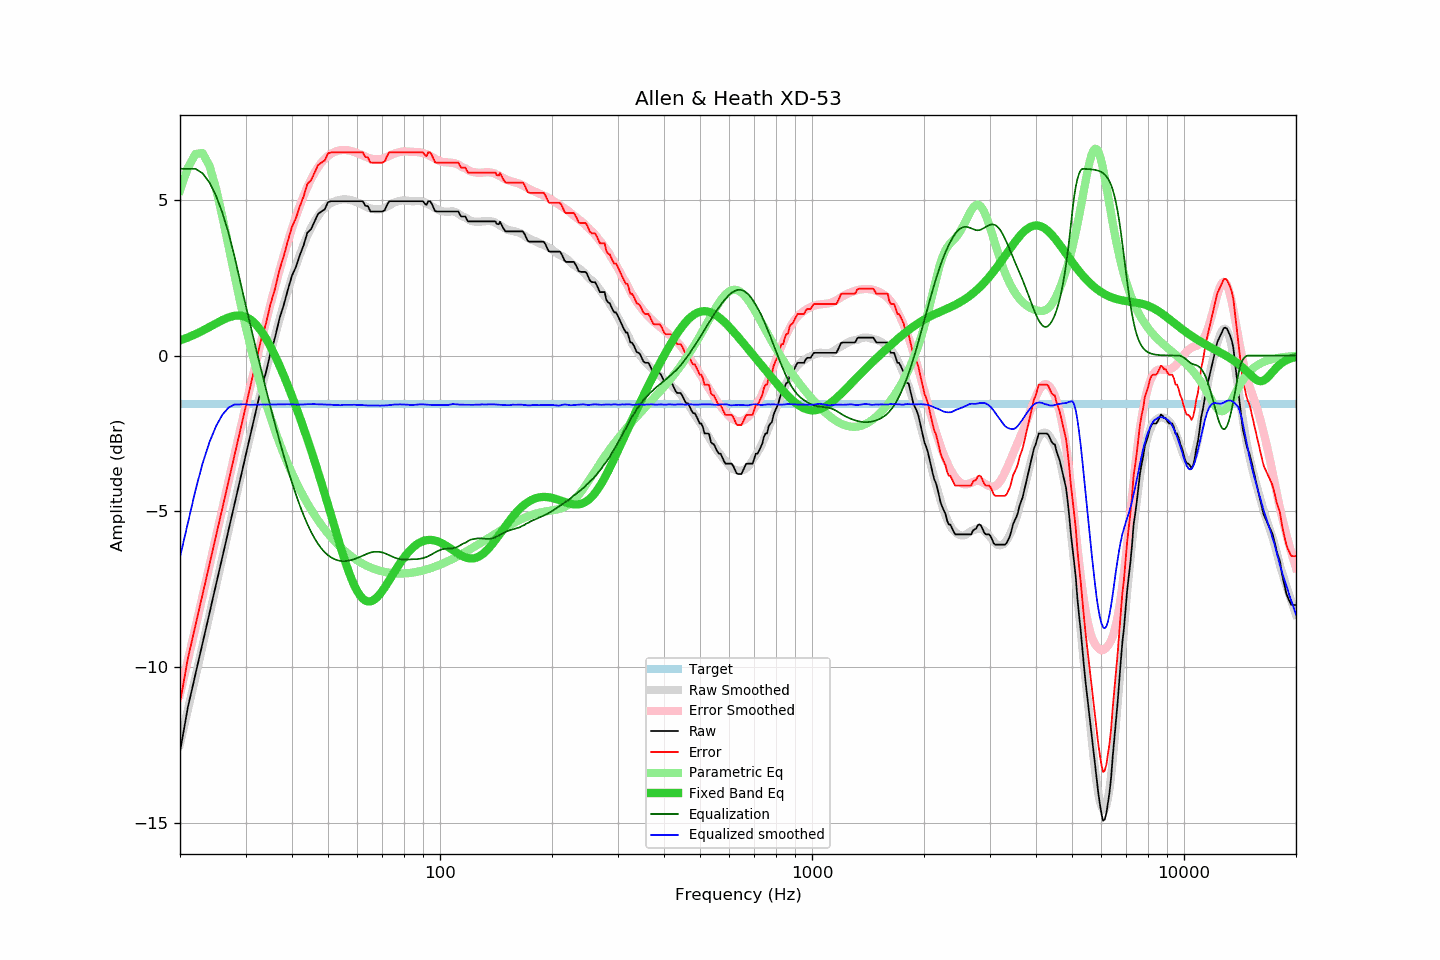

The table this chart was drawn from, first rows:
frequency, raw, error, smoothed, error_smoothed, equalization, parametric_eq, equalized_raw, equalized_smoothed, target
20, -12.72, -11.15, -12.47, -10.87, 6.00, 0.49, -6.72, -6.47, -1.57
21, -11.29, -9.72, -11.38, -9.79, 6.00, 0.58, -5.29, -5.38, -1.57
22, -10.24, -8.67, -10.33, -8.74, 6.00, 0.69, -4.24, -4.33, -1.57
23, -9.24, -7.67, -9.32, -7.73, 5.85, 0.80, -3.39, -3.47, -1.57
24, -8.28, -6.71, -8.34, -6.76, 5.56, 0.92, -2.72, -2.78, -1.57
25, -7.35, -5.78, -7.40, -5.82, 5.13, 1.03, -2.22, -2.27, -1.57
26, -6.47, -4.90, -6.49, -4.91, 4.59, 1.14, -1.88, -1.90, -1.57
27, -5.62, -4.05, -5.62, -4.04, 3.94, 1.22, -1.68, -1.67, -1.57
28, -4.79, -3.22, -4.78, -3.21, 3.21, 1.28, -1.59, -1.57, -1.57
29, -4.00, -2.43, -3.98, -2.41, 2.41, 1.29, -1.60, -1.57, -1.57
30, -3.24, -1.67, -3.21, -1.64, 1.64, 1.25, -1.60, -1.57, -1.57
31, -2.50, -0.93, -2.50, -0.92, 0.92, 1.15, -1.58, -1.58, -1.57
32, -1.78, -0.21, -1.81, -0.23, 0.23, 1.00, -1.55, -1.58, -1.57
33, -1.08, 0.49, -1.15, 0.43, -0.43, 0.80, -1.51, -1.57, -1.57
34, -0.57, 1.00, -0.53, 1.05, -1.05, 0.57, -1.62, -1.58, -1.57
35, 0.08, 1.65, 0.07, 1.64, -1.64, 0.29, -1.56, -1.57, -1.57
36, 0.57, 2.14, 0.63, 2.20, -2.20, -0.00, -1.63, -1.57, -1.57
37, 1.18, 2.75, 1.15, 2.72, -2.72, -0.31, -1.54, -1.57, -1.57
38, 1.62, 3.19, 1.64, 3.21, -3.21, -0.64, -1.59, -1.57, -1.57
39, 2.12, 3.69, 2.10, 3.66, -3.66, -0.97, -1.54, -1.56, -1.57
40, 2.57, 4.14, 2.51, 4.08, -4.08, -1.31, -1.51, -1.57, -1.57
41, 2.85, 4.42, 2.89, 4.47, -4.47, -1.65, -1.62, -1.57, -1.57
42, 3.23, 4.80, 3.24, 4.82, -4.82, -1.99, -1.59, -1.57, -1.57
43, 3.55, 5.12, 3.56, 5.13, -5.13, -2.33, -1.58, -1.57, -1.57
44, 3.95, 5.52, 3.85, 5.41, -5.41, -2.68, -1.47, -1.56, -1.57
45, 4.06, 5.63, 4.10, 5.66, -5.66, -3.03, -1.60, -1.56, -1.57
46, 4.31, 5.88, 4.31, 5.87, -5.87, -3.38, -1.56, -1.56, -1.57
47, 4.55, 6.12, 4.48, 6.05, -6.05, -3.74, -1.50, -1.57, -1.57
48, 4.63, 6.20, 4.63, 6.20, -6.20, -4.09, -1.57, -1.57, -1.57
49, 4.70, 6.27, 4.75, 6.32, -6.32, -4.45, -1.62, -1.57, -1.57
50, 4.93, 6.50, 4.84, 6.41, -6.41, -4.80, -1.49, -1.58, -1.57
51, 4.96, 6.53, 4.91, 6.48, -6.48, -5.14, -1.53, -1.58, -1.57
52, 4.96, 6.53, 4.95, 6.54, -6.54, -5.49, -1.58, -1.59, -1.57
53, 4.96, 6.53, 4.98, 6.57, -6.57, -5.82, -1.62, -1.59, -1.57
54, 4.96, 6.53, 5.00, 6.60, -6.60, -6.14, -1.64, -1.60, -1.57
55, 4.96, 6.53, 5.02, 6.60, -6.60, -6.44, -1.65, -1.58, -1.57
56, 4.96, 6.53, 5.02, 6.60, -6.60, -6.72, -1.64, -1.58, -1.57
57, 4.96, 6.53, 5.00, 6.58, -6.58, -6.98, -1.63, -1.58, -1.57
58, 4.96, 6.53, 4.98, 6.56, -6.56, -7.21, -1.60, -1.58, -1.57
59, 4.96, 6.53, 4.95, 6.53, -6.53, -7.41, -1.57, -1.58, -1.57
60, 4.96, 6.53, 4.91, 6.50, -6.50, -7.58, -1.54, -1.59, -1.57
61, 4.96, 6.53, 4.88, 6.46, -6.46, -7.71, -1.51, -1.59, -1.57
62, 4.96, 6.53, 4.83, 6.43, -6.43, -7.81, -1.47, -1.59, -1.57
63, 4.81, 6.38, 4.79, 6.39, -6.39, -7.87, -1.58, -1.60, -1.57
64, 4.80, 6.37, 4.75, 6.36, -6.36, -7.90, -1.56, -1.60, -1.57
65, 4.63, 6.20, 4.72, 6.33, -6.33, -7.89, -1.70, -1.60, -1.57
66, 4.63, 6.20, 4.71, 6.31, -6.31, -7.87, -1.68, -1.60, -1.57
67, 4.63, 6.20, 4.70, 6.30, -6.30, -7.81, -1.67, -1.61, -1.57
68, 4.63, 6.20, 4.69, 6.30, -6.30, -7.74, -1.67, -1.61, -1.57
69, 4.63, 6.20, 4.70, 6.31, -6.31, -7.65, -1.68, -1.61, -1.57
70, 4.63, 6.20, 4.72, 6.32, -6.32, -7.56, -1.70, -1.61, -1.57
71, 4.67, 6.24, 4.74, 6.35, -6.35, -7.45, -1.68, -1.60, -1.57
72, 4.83, 6.40, 4.78, 6.38, -6.38, -7.34, -1.55, -1.60, -1.57
73, 4.96, 6.53, 4.82, 6.41, -6.41, -7.22, -1.45, -1.59, -1.57
74, 4.96, 6.53, 4.86, 6.45, -6.45, -7.11, -1.49, -1.59, -1.57
75, 4.96, 6.53, 4.90, 6.48, -6.48, -6.99, -1.52, -1.57, -1.57
76, 4.96, 6.53, 4.93, 6.50, -6.50, -6.88, -1.54, -1.57, -1.57
77, 4.96, 6.53, 4.95, 6.52, -6.52, -6.78, -1.56, -1.57, -1.57
78, 4.96, 6.53, 4.97, 6.54, -6.54, -6.68, -1.58, -1.57, -1.57
79, 4.96, 6.53, 4.98, 6.55, -6.55, -6.58, -1.59, -1.57, -1.57
... 553 more rows
